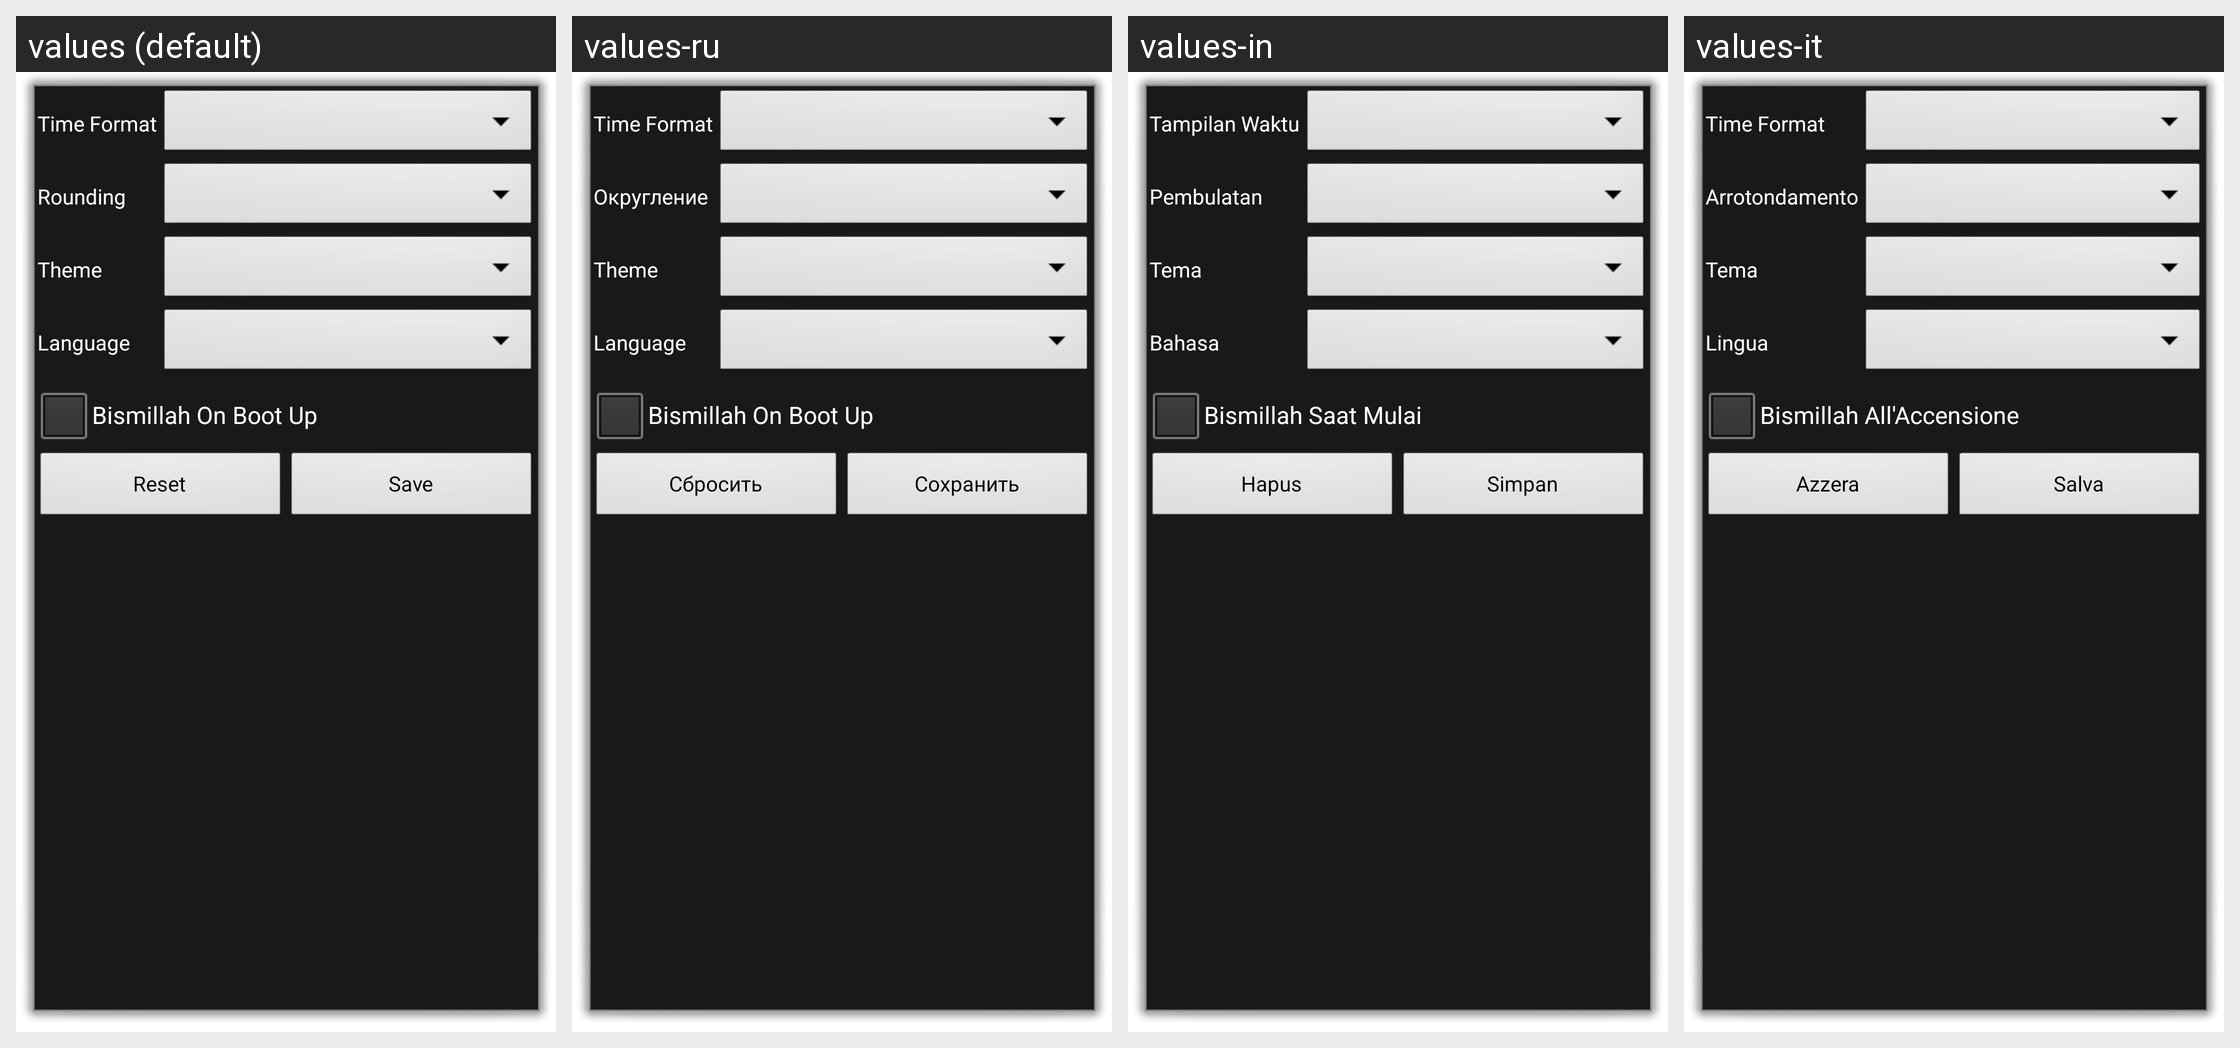

Translations of the strings shown on this Android screen, per locale in the grid:
Android screen res/layout/settings_interface.xml rendered under 4 locales, left to right: values (default), values-ru, values-in, values-it. Device: Nexus 5 (rendered at 1080×1920; each locale shown at half size, 540×960, under a caption strip naming it); theme DialogTheme.
Other locales in the repository, not shown: values-de, values-fr, values-tr.
Strings drawn on this screen, with the default value and each locale's value (text and hints the layout hard-codes, and strings that could not be matched under every locale, appear in the picture but are not listed):

time_format
  values: Time Format
  values-ru: Time Format  [not translated; the default value is used]
  values-in: Tampilan Waktu
  values-it: Time Format  [not translated; the default value is used]

rounding
  values: Rounding
  values-ru: Округление
  values-in: Pembulatan
  values-it: Arrotondamento

theme
  values: Theme
  values-ru: Theme  [not translated; the default value is used]
  values-in: Tema
  values-it: Tema

language
  values: Language
  values-ru: Language  [not translated; the default value is used]
  values-in: Bahasa
  values-it: Lingua

bismillah_on_boot_up
  values: Bismillah On Boot Up
  values-ru: Bismillah On Boot Up  [not translated; the default value is used]
  values-in: Bismillah Saat Mulai
  values-it: Bismillah All'Accensione

reset
  values: Reset
  values-ru: Сбросить
  values-in: Hapus
  values-it: Azzera

save
  values: Save
  values-ru: Сохранить
  values-in: Simpan
  values-it: Salva
